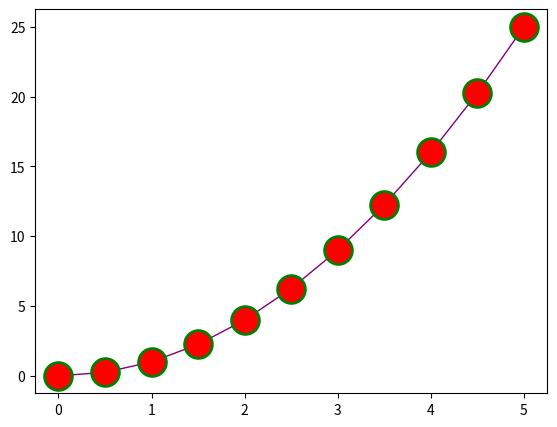

Write Python code to recreate this figure.
import numpy as np
import matplotlib.pyplot as plt

x = np.linspace(0,5,11)
y = x ** 2

fig = plt.figure()
ax = fig.add_axes([0.1,0.1,0.8,0.8])
ax.plot(x,y,color="purple",lw='1',ls='-',marker='o',ms=20,mfc='red',mew=2,mec='green')
plt.show()